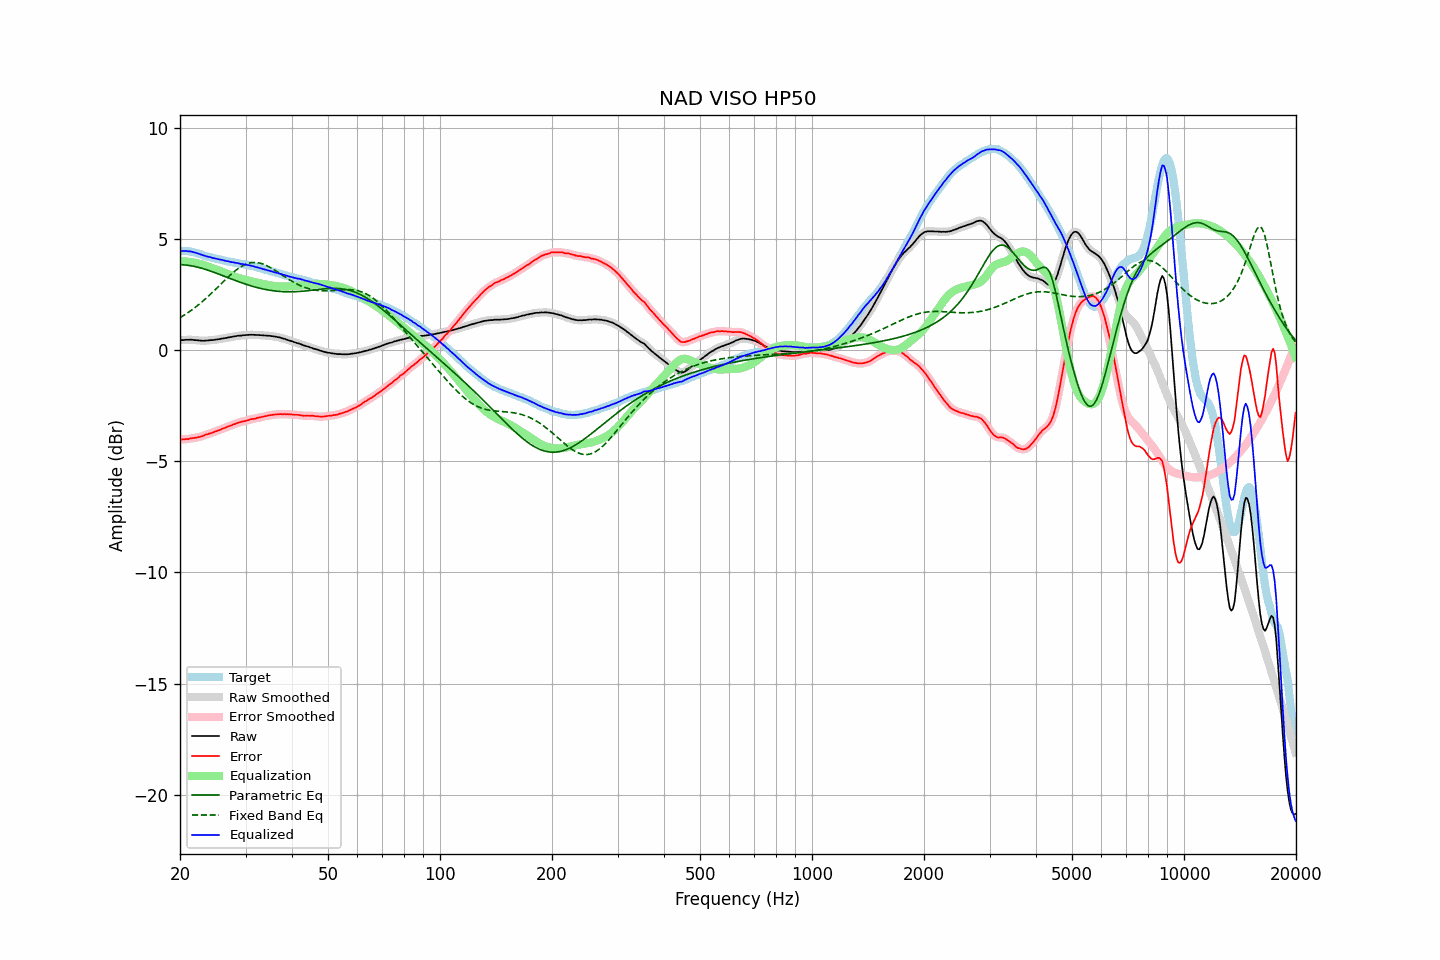

Values plotted in this chart, from the file beside it:
frequency, raw, error, smoothed, error_smoothed, equalization, parametric_eq, fixed_band_eq, equalized_raw, equalized_smoothed, target
20.00, 0.46, -4.01, 0.46, -4.01, 4.01, 3.86, 1.47, 4.47, 4.47, 4.47
20.20, 0.46, -4.01, 0.46, -4.01, 4.01, 3.85, 1.51, 4.47, 4.47, 4.47
20.40, 0.46, -4.01, 0.46, -4.01, 4.01, 3.85, 1.56, 4.47, 4.47, 4.47
20.61, 0.47, -4.00, 0.47, -4.01, 4.00, 3.84, 1.60, 4.47, 4.47, 4.47
20.81, 0.48, -3.99, 0.47, -4.00, 4.00, 3.84, 1.65, 4.48, 4.47, 4.47
21.02, 0.47, -4.00, 0.48, -3.99, 3.99, 3.83, 1.70, 4.46, 4.47, 4.47
21.23, 0.48, -3.97, 0.48, -3.98, 3.98, 3.82, 1.75, 4.46, 4.46, 4.45
21.44, 0.48, -3.96, 0.47, -3.96, 3.97, 3.80, 1.80, 4.45, 4.44, 4.44
21.66, 0.47, -3.95, 0.47, -3.95, 3.96, 3.79, 1.85, 4.43, 4.43, 4.42
21.87, 0.46, -3.94, 0.46, -3.94, 3.94, 3.78, 1.91, 4.40, 4.41, 4.40
22.09, 0.46, -3.93, 0.46, -3.93, 3.93, 3.76, 1.96, 4.39, 4.39, 4.39
22.31, 0.45, -3.91, 0.45, -3.92, 3.91, 3.74, 2.02, 4.36, 4.36, 4.36
22.54, 0.44, -3.90, 0.44, -3.90, 3.90, 3.72, 2.08, 4.34, 4.34, 4.34
22.76, 0.44, -3.88, 0.44, -3.88, 3.88, 3.70, 2.14, 4.32, 4.31, 4.32
22.99, 0.43, -3.86, 0.43, -3.86, 3.85, 3.68, 2.20, 4.28, 4.29, 4.29
23.22, 0.43, -3.83, 0.43, -3.83, 3.83, 3.66, 2.26, 4.26, 4.26, 4.26
23.45, 0.44, -3.79, 0.44, -3.80, 3.81, 3.64, 2.33, 4.25, 4.24, 4.23
23.69, 0.44, -3.78, 0.44, -3.78, 3.78, 3.62, 2.39, 4.22, 4.23, 4.22
23.92, 0.45, -3.75, 0.45, -3.75, 3.76, 3.59, 2.46, 4.21, 4.21, 4.20
24.16, 0.46, -3.73, 0.46, -3.73, 3.73, 3.57, 2.53, 4.19, 4.19, 4.19
24.40, 0.46, -3.71, 0.46, -3.71, 3.71, 3.54, 2.60, 4.17, 4.17, 4.17
24.65, 0.47, -3.68, 0.47, -3.68, 3.68, 3.52, 2.67, 4.15, 4.15, 4.15
24.89, 0.48, -3.65, 0.48, -3.65, 3.65, 3.49, 2.74, 4.14, 4.13, 4.13
25.14, 0.49, -3.63, 0.49, -3.63, 3.63, 3.46, 2.81, 4.12, 4.12, 4.12
25.39, 0.50, -3.60, 0.50, -3.60, 3.60, 3.43, 2.88, 4.10, 4.10, 4.10
25.65, 0.51, -3.58, 0.51, -3.57, 3.57, 3.41, 2.95, 4.08, 4.09, 4.09
25.91, 0.53, -3.53, 0.53, -3.54, 3.54, 3.38, 3.02, 4.07, 4.07, 4.06
26.16, 0.54, -3.51, 0.54, -3.51, 3.51, 3.35, 3.10, 4.05, 4.05, 4.05
26.43, 0.55, -3.49, 0.55, -3.48, 3.49, 3.32, 3.17, 4.04, 4.04, 4.04
26.69, 0.56, -3.45, 0.56, -3.46, 3.46, 3.29, 3.24, 4.02, 4.02, 4.01
26.96, 0.58, -3.42, 0.58, -3.43, 3.43, 3.27, 3.31, 4.01, 4.00, 4.00
27.23, 0.59, -3.40, 0.59, -3.40, 3.40, 3.24, 3.37, 3.99, 3.99, 3.99
27.50, 0.60, -3.38, 0.60, -3.38, 3.37, 3.21, 3.44, 3.97, 3.98, 3.98
27.77, 0.62, -3.34, 0.62, -3.35, 3.34, 3.18, 3.50, 3.96, 3.96, 3.96
28.05, 0.63, -3.32, 0.63, -3.32, 3.32, 3.16, 3.56, 3.95, 3.95, 3.95
28.33, 0.64, -3.29, 0.64, -3.29, 3.29, 3.13, 3.62, 3.93, 3.94, 3.93
28.62, 0.66, -3.26, 0.65, -3.27, 3.27, 3.10, 3.67, 3.93, 3.92, 3.92
28.90, 0.66, -3.24, 0.66, -3.24, 3.25, 3.08, 3.72, 3.91, 3.91, 3.90
29.19, 0.66, -3.22, 0.67, -3.22, 3.22, 3.05, 3.77, 3.88, 3.89, 3.88
29.48, 0.68, -3.20, 0.67, -3.20, 3.20, 3.02, 3.81, 3.88, 3.88, 3.88
29.78, 0.68, -3.19, 0.68, -3.19, 3.18, 3.00, 3.85, 3.86, 3.87, 3.87
30.08, 0.69, -3.17, 0.69, -3.17, 3.17, 2.98, 3.88, 3.86, 3.85, 3.86
30.38, 0.69, -3.15, 0.69, -3.15, 3.15, 2.95, 3.90, 3.84, 3.84, 3.84
30.68, 0.70, -3.13, 0.70, -3.13, 3.13, 2.93, 3.93, 3.83, 3.83, 3.83
30.99, 0.70, -3.10, 0.70, -3.11, 3.11, 2.91, 3.94, 3.81, 3.81, 3.80
31.30, 0.70, -3.09, 0.70, -3.09, 3.10, 2.89, 3.95, 3.80, 3.80, 3.79
31.61, 0.70, -3.08, 0.70, -3.08, 3.08, 2.86, 3.96, 3.78, 3.78, 3.78
31.93, 0.69, -3.07, 0.69, -3.06, 3.06, 2.84, 3.95, 3.75, 3.76, 3.76
32.24, 0.69, -3.04, 0.69, -3.05, 3.05, 2.83, 3.95, 3.74, 3.74, 3.73
32.57, 0.69, -3.02, 0.69, -3.03, 3.03, 2.81, 3.94, 3.72, 3.72, 3.71
32.89, 0.68, -3.02, 0.68, -3.01, 3.01, 2.79, 3.92, 3.69, 3.70, 3.70
33.22, 0.68, -2.99, 0.68, -3.00, 3.00, 2.77, 3.90, 3.68, 3.68, 3.67
33.55, 0.67, -2.99, 0.67, -2.98, 2.98, 2.76, 3.87, 3.65, 3.65, 3.66
33.89, 0.67, -2.96, 0.67, -2.97, 2.97, 2.74, 3.84, 3.64, 3.63, 3.63
34.23, 0.66, -2.95, 0.66, -2.95, 2.95, 2.73, 3.81, 3.61, 3.61, 3.61
34.57, 0.66, -2.93, 0.66, -2.93, 2.94, 2.71, 3.78, 3.60, 3.59, 3.59
34.92, 0.65, -2.92, 0.65, -2.92, 2.92, 2.70, 3.74, 3.57, 3.57, 3.57
35.27, 0.64, -2.91, 0.64, -2.91, 2.91, 2.69, 3.69, 3.55, 3.55, 3.55
35.62, 0.63, -2.90, 0.63, -2.90, 2.90, 2.68, 3.65, 3.53, 3.53, 3.53
35.97, 0.62, -2.89, 0.62, -2.89, 2.89, 2.67, 3.61, 3.51, 3.51, 3.51
... 635 more rows
